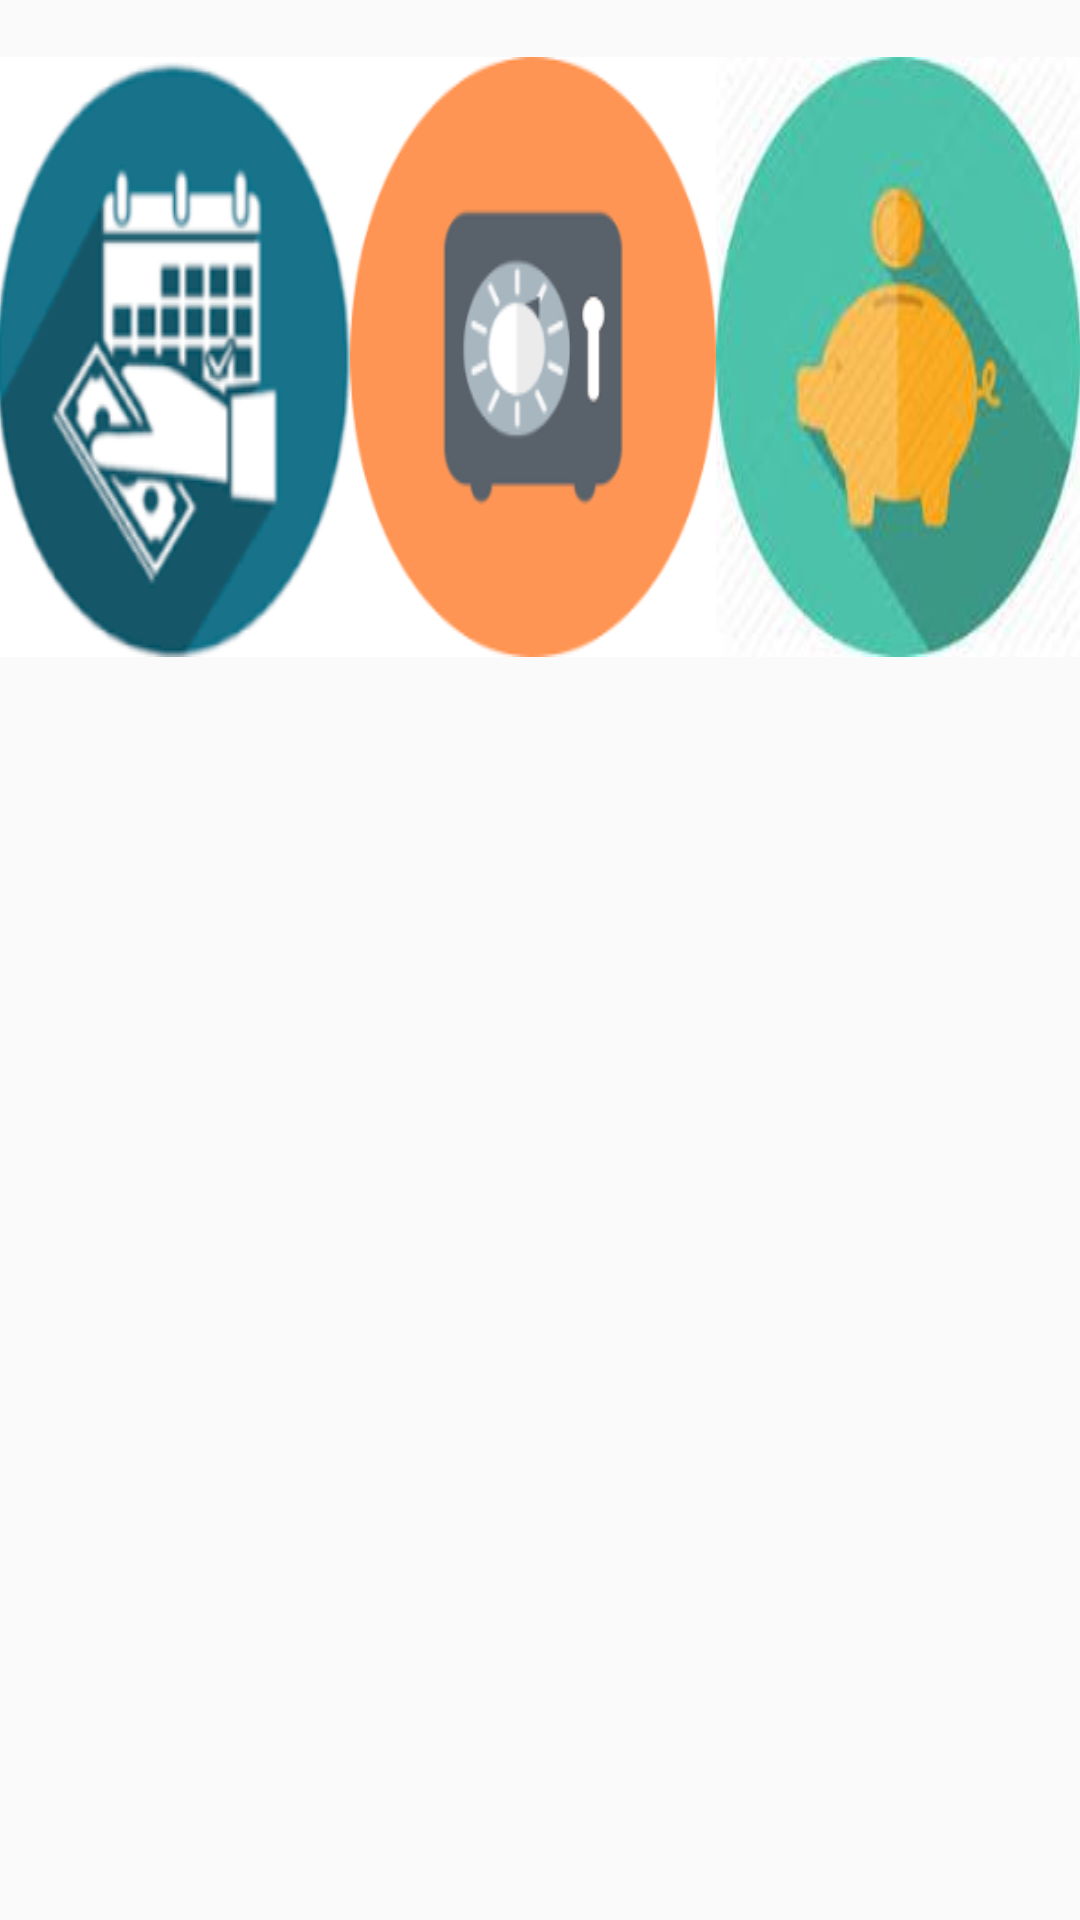

Produce the Android XML layout that renders to this screen, including the resource entries it uses.
<!-- AndroidManifest.xml: application theme AppTheme -->
<!-- res/layout/activity_income.xml -->
<LinearLayout xmlns:android="http://schemas.android.com/apk/res/android"
    xmlns:tools="http://schemas.android.com/tools"
    android:layout_width="match_parent"
    android:layout_height="match_parent"
    android:paddingLeft="@dimen/activity_horizontal_margin"
    android:paddingRight="@dimen/activity_horizontal_margin"
    android:paddingTop="@dimen/activity_vertical_margin"
    android:paddingBottom="@dimen/activity_vertical_margin"
    android:orientation="vertical"
    tools:context="com.example.android.expensemanager.Income"
   >
    <TextView
        android:layout_width="match_parent"
        android:layout_height="wrap_content"
        android:id="@+id/income"
       />
    <LinearLayout
        android:layout_width="match_parent"
        android:layout_height="wrap_content"
        >
        <ImageButton
            android:layout_width="wrap_content"
            android:layout_height="wrap_content"
            android:layout_weight="1"
            android:onClick="insert"
            android:background="@drawable/salary"
            android:id="@+id/sal_b"
            />
        <ImageButton
            android:layout_width="wrap_content"
            android:layout_height="wrap_content"
            android:layout_weight="1"
            android:background="@drawable/dept"
            android:onClick="insert"
            android:id="@+id/dep_b"/>
        <ImageButton
            android:layout_width="wrap_content"
            android:layout_height="wrap_content"
            android:layout_weight="1"
            android:background="@drawable/saving1"
            android:onClick="insert"
            android:id="@+id/save_b"/>
    </LinearLayout>







</LinearLayout>
<!-- resources referenced by this layout -->
<resources>
  <!-- drawable dept: png bitmap (drawable, 10220 bytes) -->
  <!-- drawable salary: png bitmap (drawable, 25447 bytes) -->
  <!-- drawable saving1: jpg bitmap (drawable, 5434 bytes) -->
  <style name="AppTheme" parent="Theme.AppCompat.Light">
          
          <item name="colorPrimary">#00BBAA</item>
          
          <item name="colorButtonNormal">#00BBAA</item>
      </style>
</resources>
